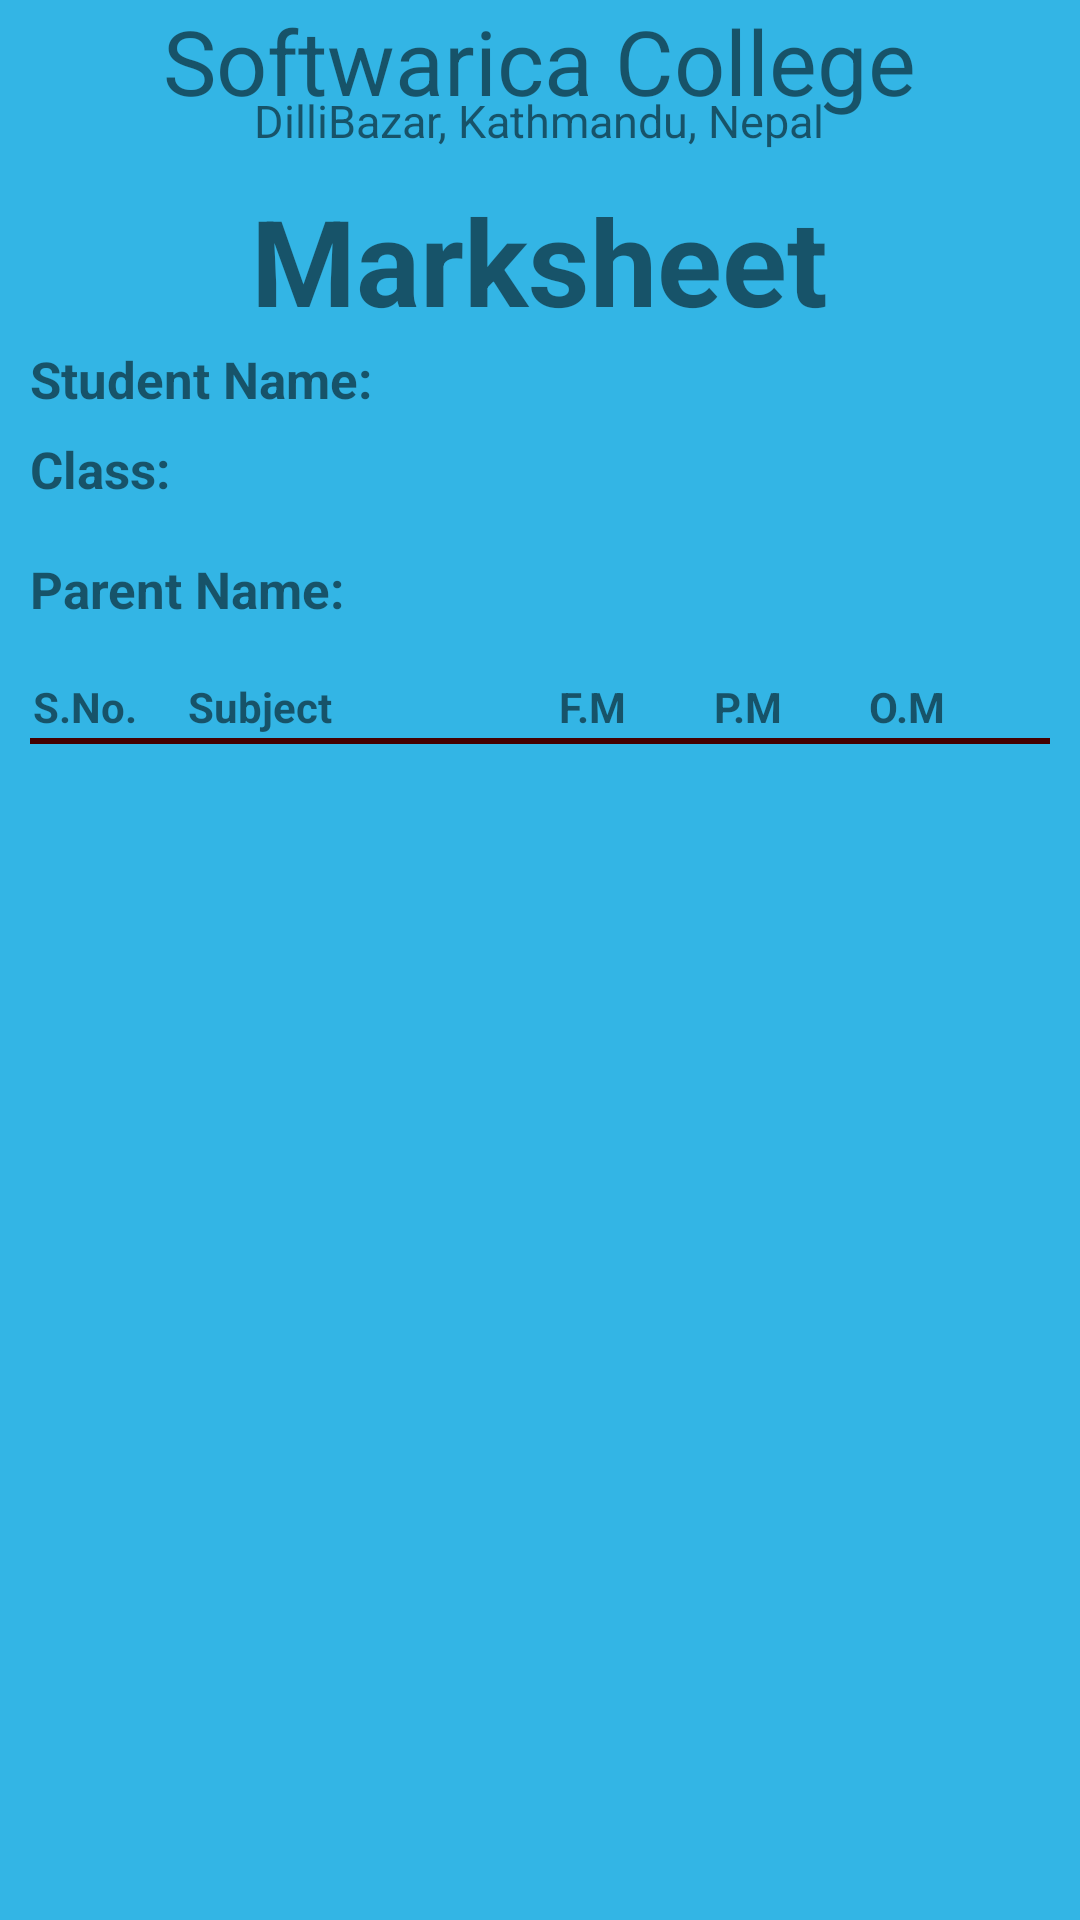

Here is an Android app screen rendered from its layout file. Give the layout XML and the strings, colors and styles it references.
<!-- AndroidManifest.xml: application theme AppTheme -->
<!-- res/layout/fragment_marksheet.xml -->
<?xml version="1.0" encoding="utf-8"?>
<RelativeLayout xmlns:android="http://schemas.android.com/apk/res/android"
    android:layout_width="match_parent"
    android:layout_height="match_parent"
    android:background="@android:color/holo_blue_light"
    android:paddingHorizontal="10dp">

    <TextView
        android:layout_width="wrap_content"
        android:layout_height="wrap_content"
        android:text="Softwarica College"
        android:textSize="30sp"
        android:layout_centerHorizontal="true"/>

    <TextView
        android:layout_width="wrap_content"
        android:layout_height="wrap_content"
        android:text="DilliBazar, Kathmandu, Nepal"
        android:textSize="15sp"
        android:layout_marginVertical="30dp"
        android:layout_centerHorizontal="true"/>

    <TextView
        android:layout_width="wrap_content"
        android:layout_height="wrap_content"
        android:text="Marksheet"
        android:textSize="40sp"
        android:textStyle="bold"
        android:layout_marginVertical="60dp"
        android:layout_centerHorizontal="true"/>

    <TextView
        android:layout_width="wrap_content"
        android:layout_height="wrap_content"
        android:text="Student Name: "
        android:textSize="17sp"
        android:textStyle="bold"
        android:layout_marginTop="115dp" />

    <TextView
        android:layout_width="wrap_content"
        android:layout_height="wrap_content"
        android:id="@+id/student_name"
        android:textSize="17sp"
        android:textStyle="normal"
        android:layout_marginTop="115dp"
        android:layout_marginHorizontal="200dp"/>

    <TextView
        android:layout_width="wrap_content"
        android:layout_height="wrap_content"
        android:text="Class: "
        android:textSize="17sp"
        android:textStyle="bold"
        android:layout_marginTop="145dp" />

    <TextView
        android:layout_width="wrap_content"
        android:layout_height="wrap_content"
        android:id="@+id/student_class"
        android:textSize="17sp"
        android:textStyle="normal"
        android:layout_marginTop="145dp"
        android:layout_marginHorizontal="200dp"/>

    <TextView
        android:layout_width="wrap_content"
        android:layout_height="wrap_content"
        android:text="Parent Name: "
        android:textSize="17sp"
        android:textStyle="bold"
        android:layout_marginTop="185dp" />

    <TextView
        android:layout_width="wrap_content"
        android:layout_height="wrap_content"
        android:id="@+id/parent_name"
        android:textSize="17sp"
        android:textStyle="normal"
        android:layout_marginTop="185dp"
        android:layout_marginHorizontal="200dp"/>

    <TableLayout
        android:layout_width="wrap_content"
        android:layout_height="wrap_content"
        android:layout_marginTop="225dp">

        <TableRow
            android:layout_height="wrap_content"
            android:layout_width="wrap_content">

            <TextView
                android:text="S.No."
                android:textStyle="bold"
                android:layout_width="25pt"
                android:padding="1dp"/>

            <TextView
                android:text="Subject"
                android:textStyle="bold"
                android:layout_width="60pt"
                android:padding="1dp"/>

            <TextView
                android:text="F.M"
                android:textStyle="bold"
                android:layout_width="25pt"
                android:padding="1dp"/>

            <TextView
                android:text="P.M"
                android:layout_width="25pt"
                android:textStyle="bold"
                android:padding="1dp"/>

            <TextView
                android:text="O.M"
                android:layout_width="25pt"
                android:textStyle="bold"
                android:padding="1dp"/>

        </TableRow>

        <View
            android:layout_width="fill_parent"
            android:background="#400"
            android:layout_height="2dp"
            android:paddingTop="5dp"/>

        <TableRow
            android:layout_height="wrap_content"
            android:layout_width="wrap_content">

            <TextView
                android:id="@+id/serial_no"
                android:textStyle="bold"
                android:layout_width="20pt"
                android:padding="1dp"/>

            <TextView
                android:id="@+id/subject"
                android:textStyle="bold"
                android:layout_width="60dp"
                android:padding="1dp"/>

            <TextView
                android:id="@+id/full_marks"
                android:textStyle="bold"
                android:layout_width="25pt"
                android:padding="1dp"/>

            <TextView
                android:id="@+id/pass_marks"
                android:textStyle="bold"
                android:layout_width="25pt"
                android:padding="1dp"/>

            <TextView
                android:id="@+id/obtained_marks"
                android:textStyle="bold"
                android:layout_width="25pt"
                android:padding="1dp"/>

        </TableRow>

    </TableLayout>



</RelativeLayout>
<!-- resources referenced by this layout -->
<resources>
  <style name="AppTheme" parent="Theme.AppCompat.Light.DarkActionBar">
          
          <item name="colorPrimary">@color/colorPrimary</item>
          <item name="colorPrimaryDark">@color/colorPrimaryDark</item>
          <item name="colorAccent">@color/colorAccent</item>
      </style>
  <!-- not gathered from this repository: default colours our renderer supplied (Android Studio template values) -->
  <color name="colorPrimary">#FF6200EE</color>
  <color name="colorPrimaryDark">#FF3700B3</color>
  <color name="colorAccent">#FF03DAC5</color>
</resources>
